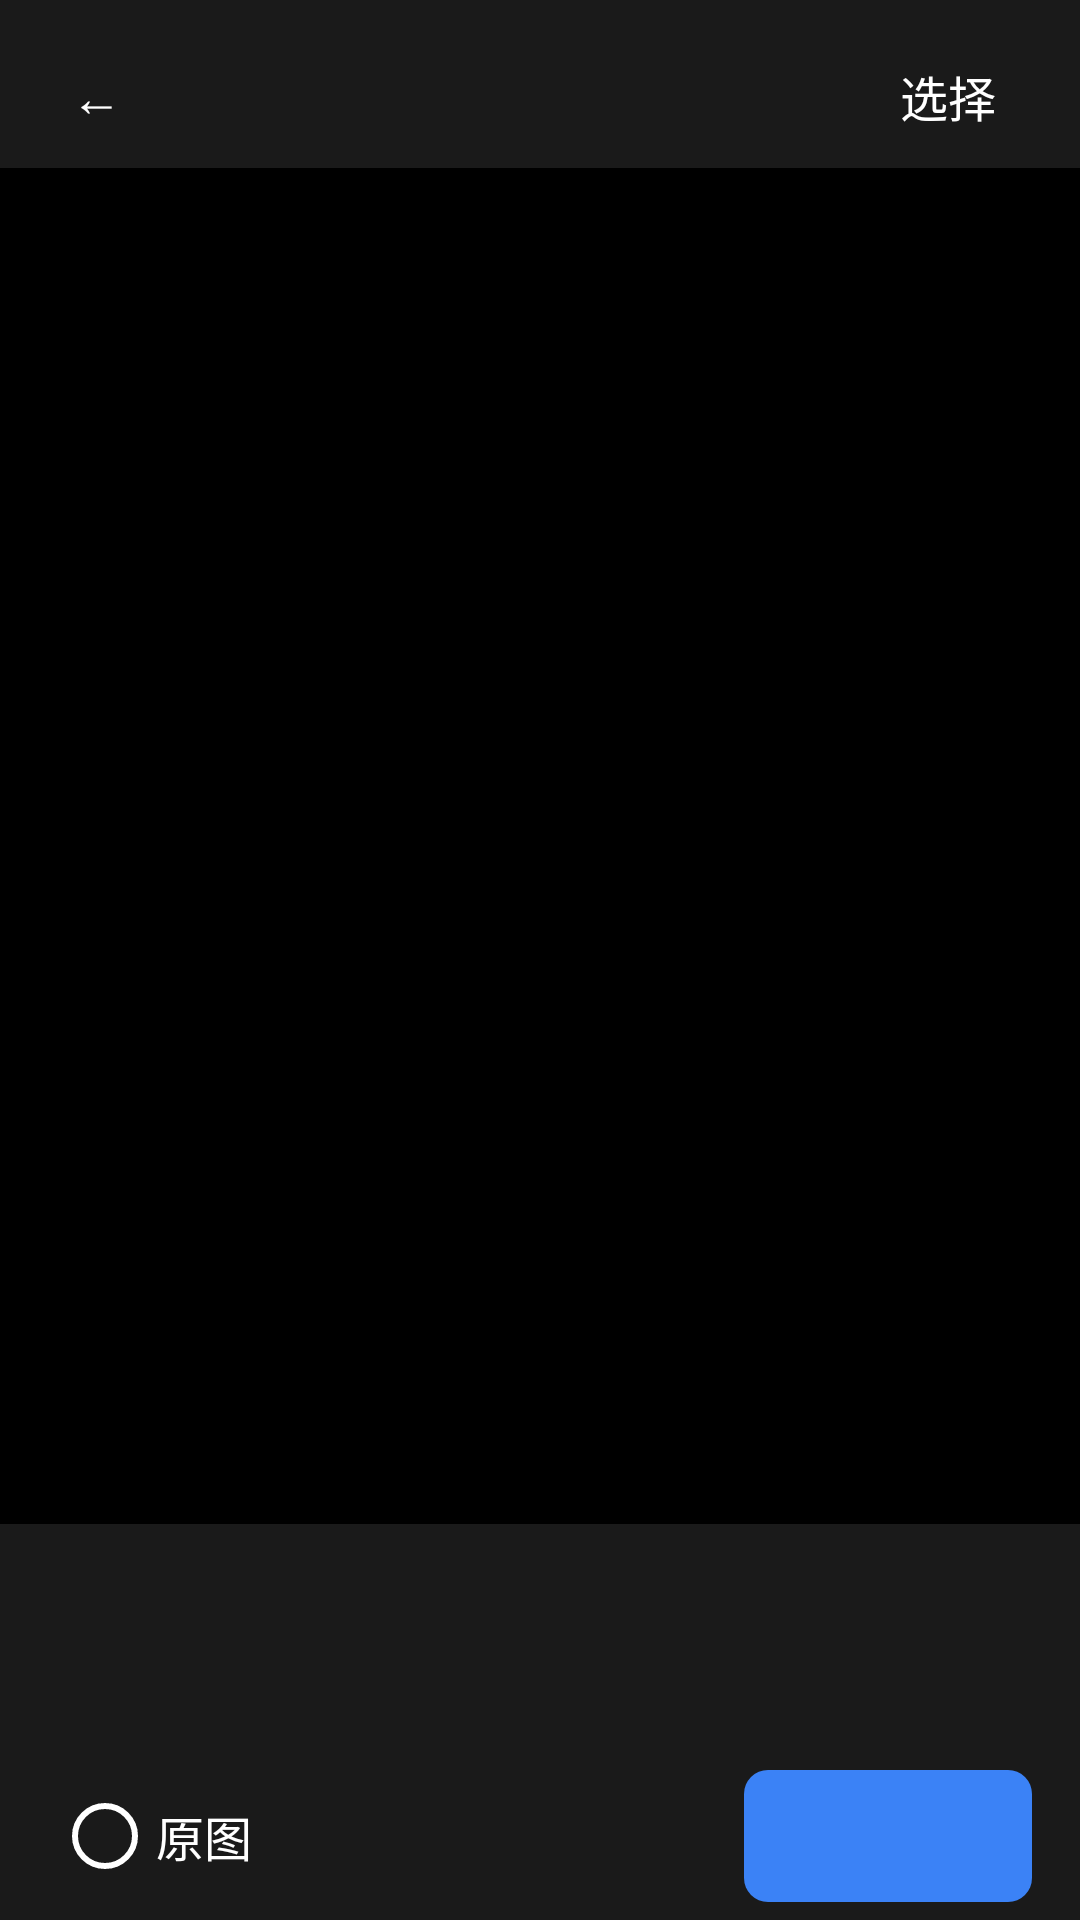

Layout XML and referenced resources for this Android screen:
<!-- AndroidManifest.xml: application theme Theme.LanBridge -->
<!-- res/layout/activity_preview.xml -->
<?xml version="1.0" encoding="utf-8"?>
<LinearLayout xmlns:android="http://schemas.android.com/apk/res/android"
    android:id="@+id/root"
    android:layout_width="match_parent"
    android:layout_height="match_parent"
    android:orientation="vertical"
    android:background="#000000">

    <LinearLayout
        android:id="@+id/titleBar"
        android:layout_width="match_parent"
        android:layout_height="wrap_content"
        android:minHeight="56dp"
        android:orientation="horizontal"
        android:gravity="center_vertical"
        android:paddingHorizontal="8dp"
        android:paddingTop="8dp"
        android:background="#1A1A1A">

        <TextView
            android:id="@+id/btnBack"
            android:layout_width="48dp"
            android:layout_height="48dp"
            android:gravity="center"
            android:text="←"
            android:textColor="@color/n_white"
            android:textSize="@dimen/font_title"
            android:background="?attr/selectableItemBackgroundBorderless"
            android:contentDescription="@string/settings_title" />

        <TextView
            android:id="@+id/tvIndex"
            android:layout_width="0dp"
            android:layout_weight="1"
            android:layout_height="wrap_content"
            android:gravity="center"
            android:textColor="@color/n_white"
            android:textSize="16sp" />

        <TextView
            android:id="@+id/btnToggle"
            android:layout_width="wrap_content"
            android:layout_height="48dp"
            android:gravity="center"
            android:minWidth="72dp"
            android:paddingHorizontal="8dp"
            android:text="@string/preview_select"
            android:textColor="@color/n_white"
            android:textSize="@dimen/font_body"
            android:background="?attr/selectableItemBackgroundBorderless" />
    </LinearLayout>

    <androidx.recyclerview.widget.RecyclerView
        android:id="@+id/pager"
        android:layout_width="match_parent"
        android:layout_height="0dp"
        android:layout_weight="1"
        android:overScrollMode="never" />

    <androidx.recyclerview.widget.RecyclerView
        android:id="@+id/thumbs"
        android:layout_width="match_parent"
        android:layout_height="76dp"
        android:paddingVertical="8dp"
        android:paddingHorizontal="6dp"
        android:clipToPadding="false"
        android:background="#1A1A1A"
        android:overScrollMode="never" />

    <LinearLayout
        android:id="@+id/bottomBar"
        android:layout_width="match_parent"
        android:layout_height="wrap_content"
        android:minHeight="56dp"
        android:orientation="horizontal"
        android:gravity="center_vertical"
        android:paddingHorizontal="16dp"
        android:background="#1A1A1A">

        
        <LinearLayout
            android:id="@+id/layOriginal"
            android:layout_width="wrap_content"
            android:layout_height="48dp"
            android:gravity="center_vertical"
            android:paddingHorizontal="8dp"
            android:background="?attr/selectableItemBackgroundBorderless">

            <View
                android:id="@+id/ivOriginal"
                android:layout_width="@dimen/gallery_toggle_size"
                android:layout_height="@dimen/gallery_toggle_size"
                android:background="@drawable/bg_circle_unchecked" />

            <TextView
                android:layout_width="wrap_content"
                android:layout_height="wrap_content"
                android:layout_marginStart="6dp"
                android:text="@string/gallery_original"
                android:textColor="@color/n_white"
                android:textSize="@dimen/font_body" />
        </LinearLayout>

        <View
            android:layout_width="0dp"
            android:layout_height="0dp"
            android:layout_weight="1" />

        <TextView
            android:id="@+id/btnSend"
            android:layout_width="wrap_content"
            android:layout_height="44dp"
            android:gravity="center"
            android:minWidth="96dp"
            android:paddingHorizontal="16dp"
            android:textColor="@color/n_white"
            android:textSize="@dimen/font_body"
            android:background="@drawable/bg_btn_primary" />
    </LinearLayout>
</LinearLayout>
<!-- resources referenced by this layout -->
<resources>
  <color name="n_white">#FFFFFF</color>
  <dimen name="font_body">16sp</dimen>
  <dimen name="font_title">17sp</dimen>
  <dimen name="gallery_toggle_size">22dp</dimen>
  <!-- drawable bg_btn_primary (drawable) -->
  <?xml version="1.0" encoding="utf-8"?>
  <shape xmlns:android="http://schemas.android.com/apk/res/android" android:shape="rectangle">
      <solid android:color="@color/brand_500" />
      <corners android:radius="8dp" />
  </shape>
  <!-- drawable bg_circle_unchecked (drawable) -->
  <?xml version="1.0" encoding="utf-8"?>
  <shape xmlns:android="http://schemas.android.com/apk/res/android" android:shape="oval">
      <solid android:color="@android:color/transparent" />
      <stroke android:width="2dp" android:color="@color/n_white" />
  </shape>
  <string name="gallery_original">原图</string>
  <string name="preview_select">选择</string>
  <string name="settings_title">设置</string>
  <style name="Theme.LanBridge" parent="Theme.Material3.Light.NoActionBar">
          <item name="colorPrimary">@color/brand_700</item>
          <item name="android:statusBarColor">@android:color/transparent</item>
          <item name="android:navigationBarColor">@android:color/transparent</item>
          <item name="android:windowLightStatusBar">true</item>
          <item name="android:forceDarkAllowed">false</item>
      </style>
  <color name="brand_500">#3B82F6</color>
  <color name="brand_700">#1D4ED8</color>
</resources>
